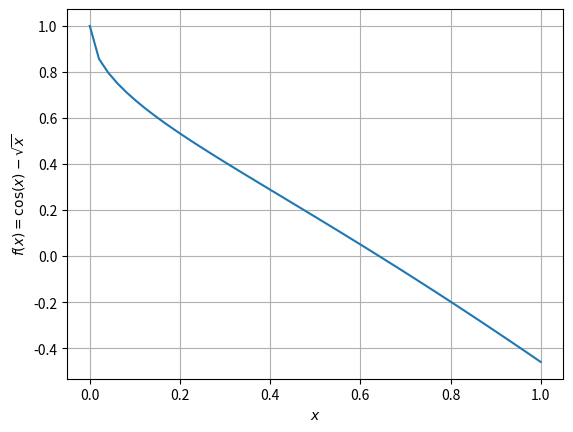

This figure's Python source:
import numpy as np
import matplotlib.pyplot as plt

def bisection_iteration(f, a, b, n):
    i = 0
    while i <= n:
        p = (b+a) / 2
        if np.sign(f(a)) * np.sign(f(p)) < 0:
            b = p
        else:
            a = p
        i += 1
    return p

f = lambda x: np.cos(x) - np.sqrt(x)
n = 5
p = bisection_iteration(f, 0, 1, n)

print(f'x^({n}) = {p}')

def f(x):
    return np.cos(x) - np.sqrt(x)

x = np.linspace(0, 1)
plt.plot(x, f(x))
plt.ylabel(r'$f(x) = \cos(x)-\sqrt{x}$')
plt.xlabel(r'$x$')

plt.grid(); plt.show()
